Run: headless pygame with SDL's dummy video driver; simulated clock (each Clock.tick advances the game by its frame time, no real sleeping); random seed 0; keys injected as events and as key.get_pressed() state; mouse plan: one left click at the window centre at the start of phase 2, then a move to the lower-right quarter at the start of phase 3.
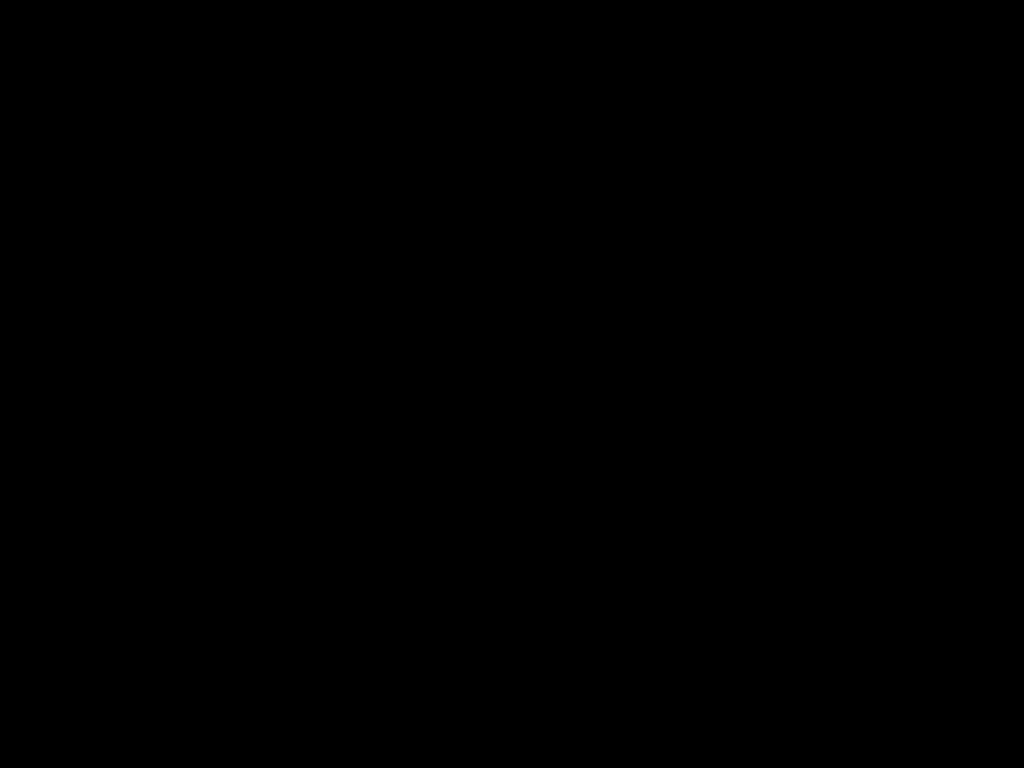
Frame 1 of 4 · flips 1–60 · no input
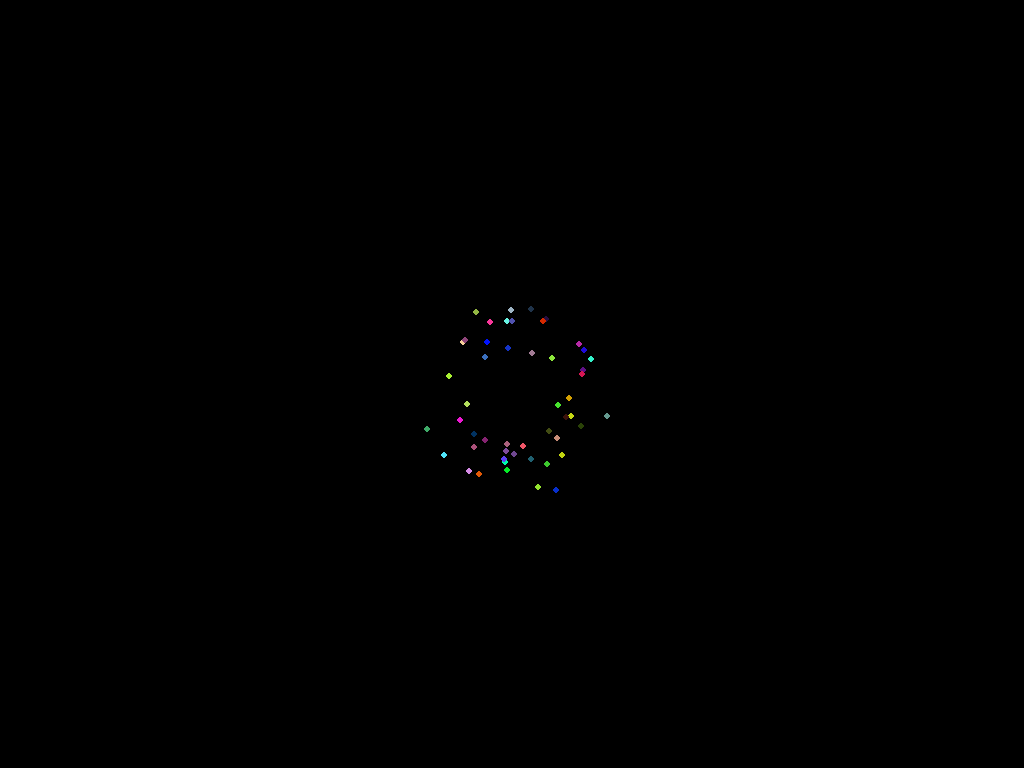
Frame 2 of 4 · flips 61–180 · clicked the window centre · tapped SPACE, RETURN · held RIGHT (→), D
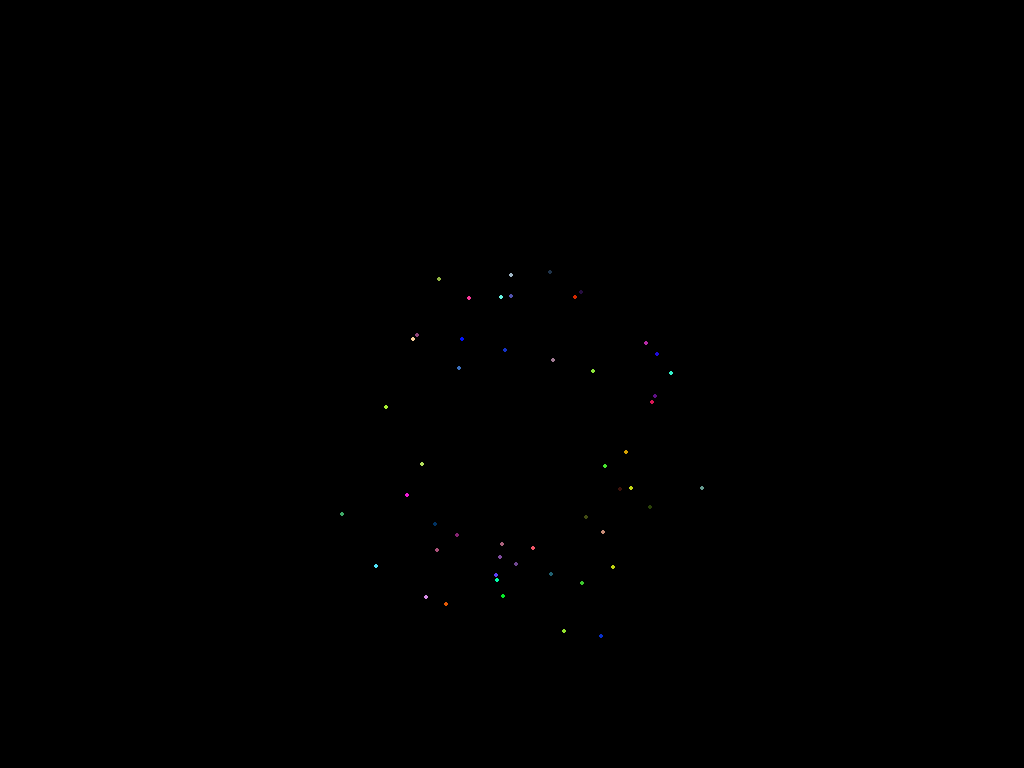
Frame 3 of 4 · flips 181–300 · moved the mouse to the lower-right quarter · held DOWN (↓), S
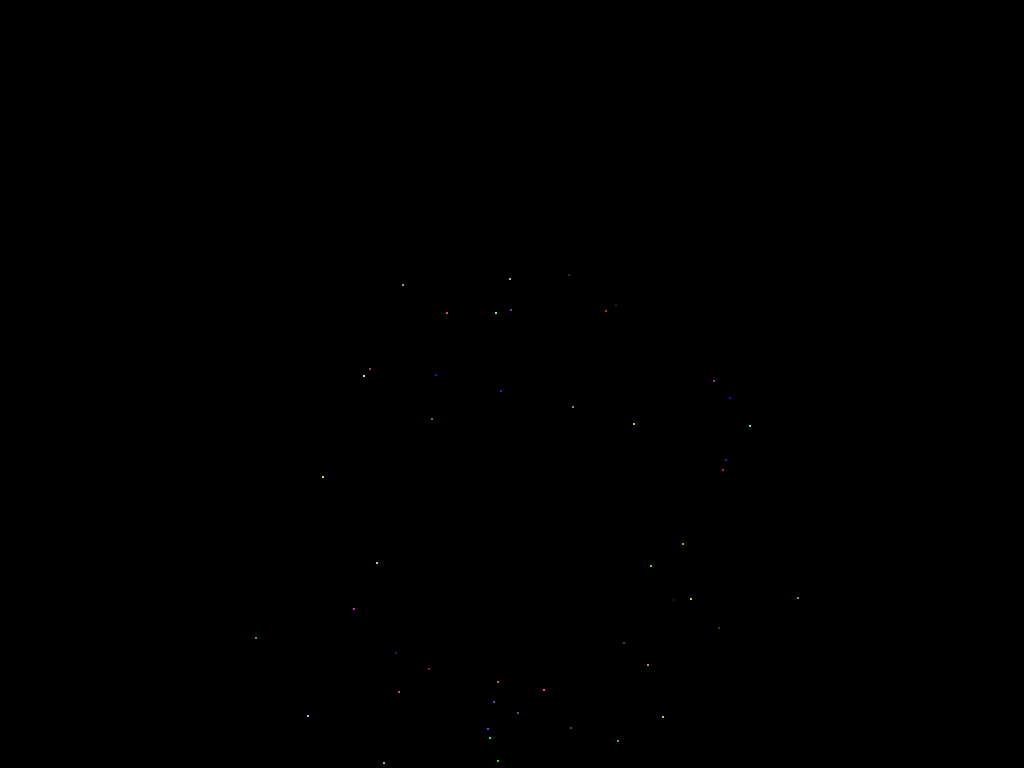
Frame 4 of 4 · flips 301–420 · held LEFT (←), A, UP (↑), W

The pygame program that drew these frames:

import pygame
import math
import random

pygame.init()

WIDTH = 1024
HEIGHT = 768
FPS = 60
GRAVITY = 9.81

WHITE = (255, 255, 255)
BLACK = (0, 0, 0)

screen = pygame.display.set_mode((WIDTH, HEIGHT))
clock = pygame.time.Clock()

particles = []


class FireParticle:
    def __init__(self, x0=50.00, y0=50.00, color=(255, 255, 255), speed=5, direction=0):
        self.status = True
        self.frame = 0
        self.x = 0
        self.y = 0
        self.x0 = x0
        self.y0 = y0
        self.color = color
        self.speed = speed
        self.direction = direction

    def draw(self):
        if self.frame <= 200:
            pygame.draw.circle(screen, self.color, (round(self.x), round(self.y)), 3)
        elif self.frame <= 320:
            pygame.draw.circle(screen, self.color, (round(self.x), round(self.y)), 2)
        elif self.frame <= 460:
            pygame.draw.circle(screen, self.color, (round(self.x), round(self.y)), 1)
        else:
            self.status = False
        self.frame += 1

    def update(self):
        self.x = self.x0 + self.speed * math.cos(self.direction) * self.frame / FPS
        self.y = self.y0 - self.speed * math.sin(self.direction) * self.frame / FPS + \
                  (GRAVITY * math.pow(self.frame / FPS, 2)) / 2


running = True
while running:
    screen.fill(BLACK)

    for event in pygame.event.get():
        if event.type == pygame.QUIT:
            running = False

        if event.type == pygame.MOUSEBUTTONUP:
            for i in range(50):
                rand_Color = (random.randint(0, 255), random.randint(0, 255), random.randint(0, 255))
                rand_Speed = random.randint(2000, 5000) * 0.01
                rand_Direction = random.random() * 6.28319
                particle = FireParticle(pygame.mouse.get_pos()[0],
                                        pygame.mouse.get_pos()[1],
                                        rand_Color,
                                        rand_Speed,
                                        rand_Direction)
                particles.append(particle)

    for particle in particles:
        particle.update()
        if (particle.x > WIDTH) or (particle.x < 0) \
                or (particle.y < 0) or (particle.y > HEIGHT) \
                or (particle.status is False):
            particles.remove(particle)

    for particle in particles:
        particle.draw()

    pygame.display.update()

    clock.tick(FPS)
